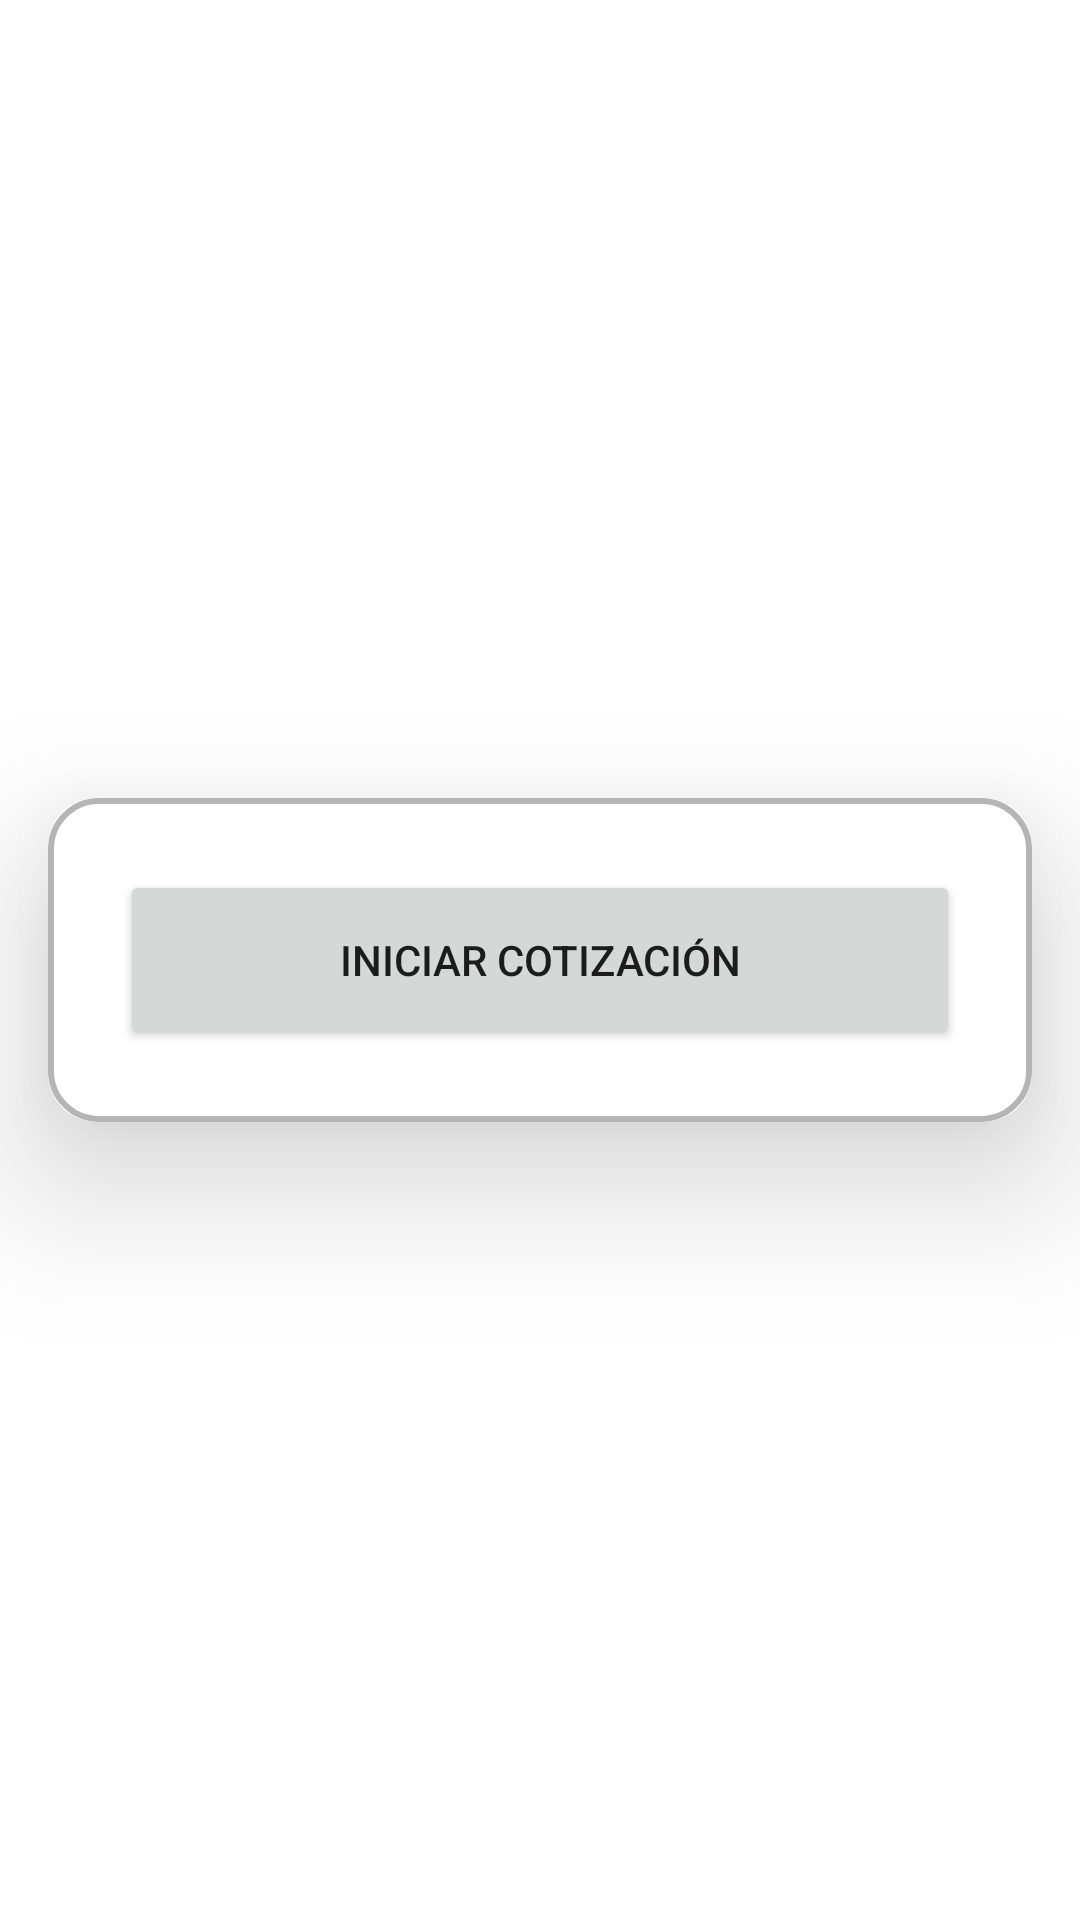

The Android layout XML behind this screen, and the referenced resources:
<!-- AndroidManifest.xml: application theme Theme.BetaAplication -->
<!-- res/layout/fragment_home.xml -->
<?xml version="1.0" encoding="utf-8"?>
<androidx.constraintlayout.widget.ConstraintLayout xmlns:android="http://schemas.android.com/apk/res/android"
    xmlns:app="http://schemas.android.com/apk/res-auto"
    xmlns:tools="http://schemas.android.com/tools"
    android:layout_width="match_parent"
    android:layout_height="match_parent"
    tools:context=".ui.home.HomeFragment">

    <LinearLayout
        android:layout_width="match_parent"
        android:layout_height="match_parent"
        android:gravity="center"
        android:orientation="vertical"
        android:background="@drawable/body_bg"
        app:layout_constraintBottom_toBottomOf="parent"
        app:layout_constraintEnd_toEndOf="parent"
        app:layout_constraintStart_toStartOf="parent"
        app:layout_constraintTop_toTopOf="parent">

        <androidx.cardview.widget.CardView
            android:layout_width="match_parent"
            android:layout_height="wrap_content"
            android:layout_margin="16dp"
            app:cardCornerRadius="16dp"
            app:cardElevation="30dp">

            <LinearLayout
                android:layout_width="match_parent"
                android:layout_height="match_parent"
                android:layout_gravity="center_horizontal"
                android:background="@drawable/borde_datos"
                android:orientation="vertical"
                android:padding="24dp">

                <Button
                    android:id="@+id/bt_quote"
                    android:layout_width="match_parent"
                    android:layout_height="60dp"
                    android:text="@string/menu_home_btn_quote"

                    app:cornerRadius="16dp" />

            </LinearLayout>
        </androidx.cardview.widget.CardView>

    </LinearLayout>
</androidx.constraintlayout.widget.ConstraintLayout>
<!-- resources referenced by this layout -->
<resources>
  <!-- drawable borde_datos (drawable) -->
  <?xml version="1.0" encoding="utf-8"?>
  <shape xmlns:android="http://schemas.android.com/apk/res/android">
      <stroke
          android:width="2dp"
          android:color="@color/colorPrimary"
          />
      <corners
          android:radius="16dp" />
  </shape>
  <string name="menu_home_btn_quote">Iniciar cotización</string>
  <style name="Theme.BetaAplication" parent="Theme.MaterialComponents.DayNight.DarkActionBar">
          
          <item name="colorPrimary">@color/colorPrimary</item>
          <item name="colorPrimaryVariant">@color/colorPrimaryVariant</item>
          <item name="colorOnPrimary">@color/colorTextPrimary</item>
          
          <item name="colorSecondary">@color/colorSecondary</item>
          <item name="colorSecondaryVariant">@color/colorSecondaryVariant</item>
          <item name="colorOnSecondary">@color/colorTextSecondary</item>
          
          <item name="android:statusBarColor">?attr/colorPrimaryVariant</item>
          
      </style>
  <color name="colorPrimary">#b5b5b5</color>
  <color name="colorPrimaryVariant">#000000</color>
  <color name="colorTextPrimary">#303030</color>
  <color name="colorSecondary">#4A90E2</color>
  <color name="colorSecondaryVariant">#00f011</color>
  <color name="colorTextSecondary">#00f011</color>
</resources>
